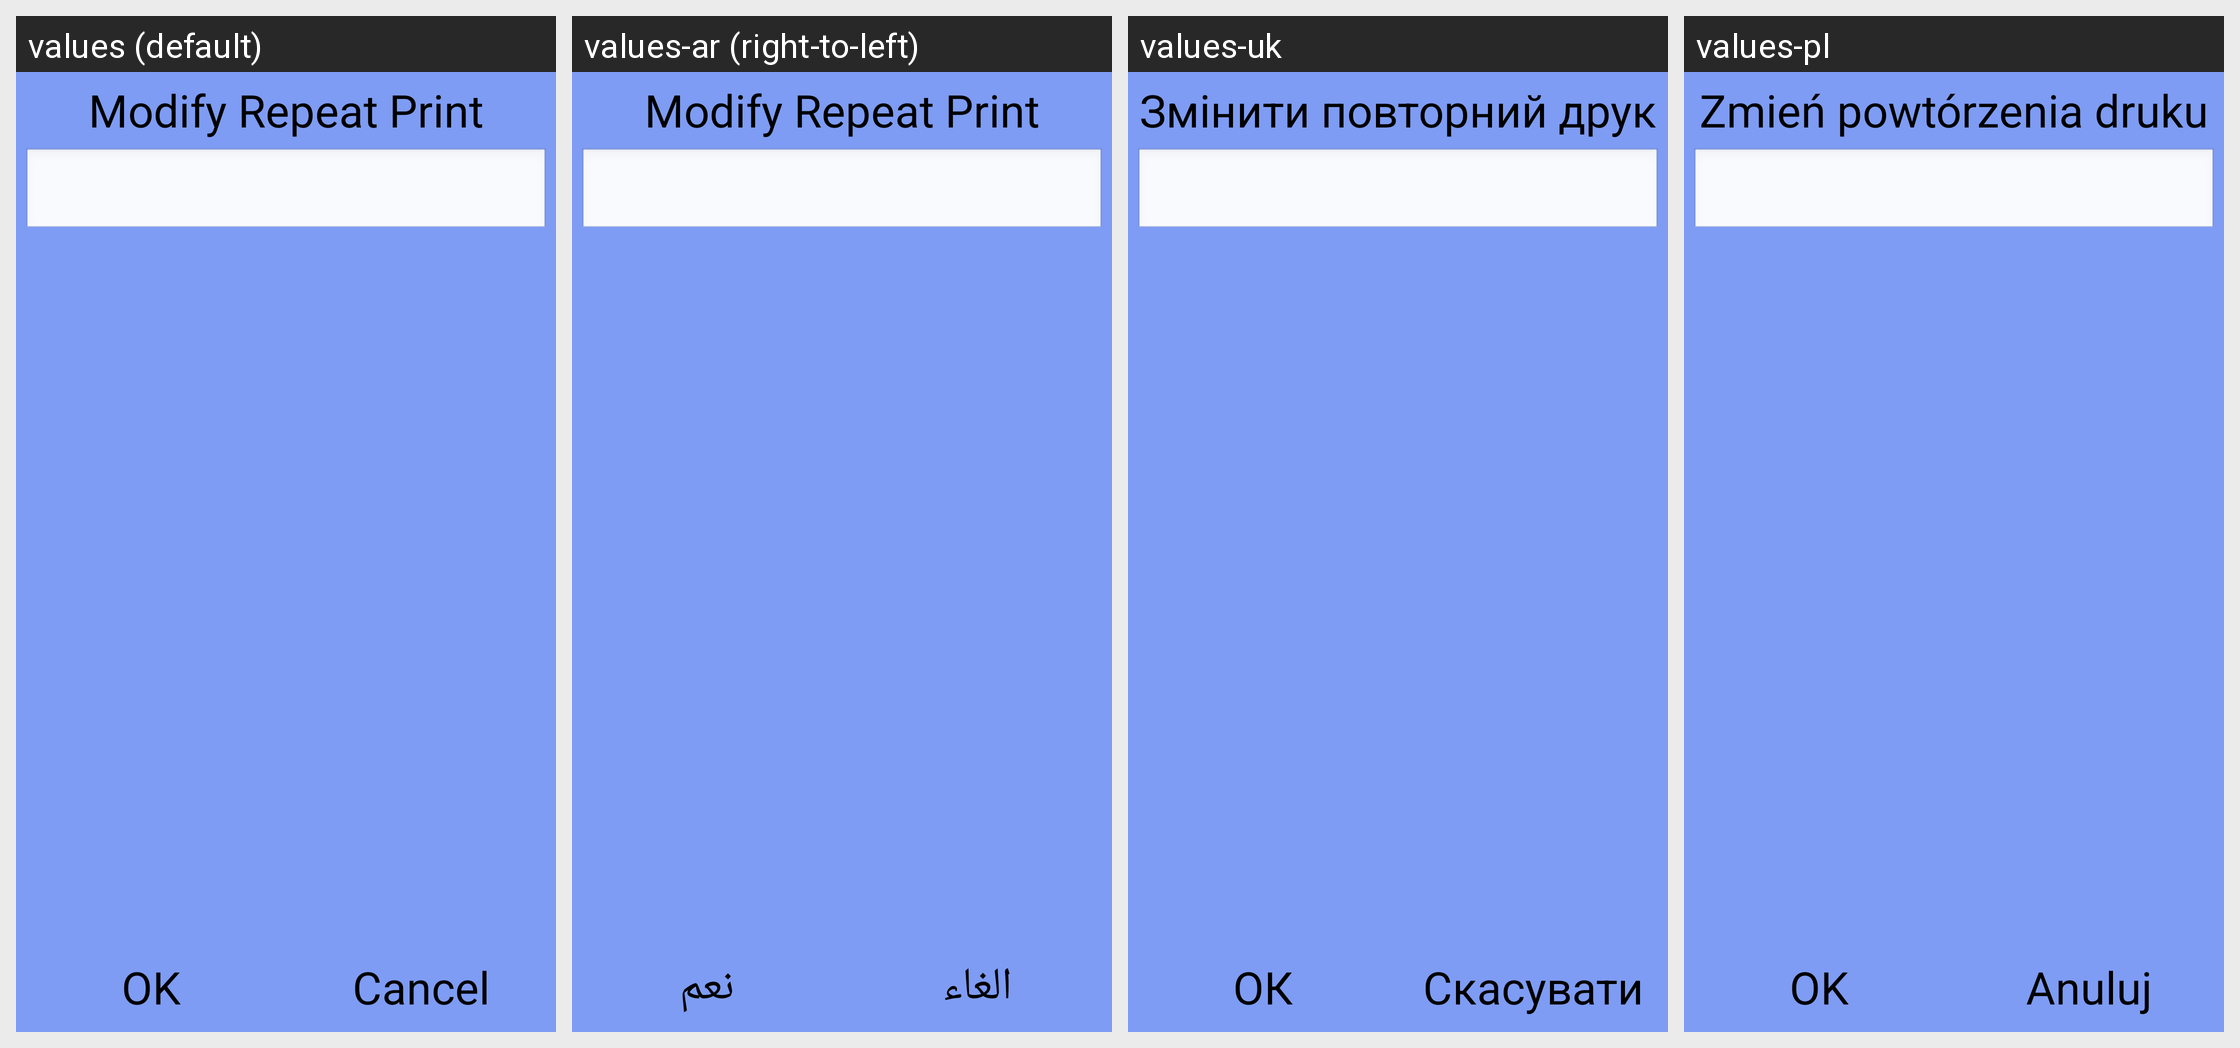

The Android screen above is rendered under several locales of the same app. Produce the string resources it draws, with the default and per-locale values.
Android screen res/layout/print_repeat_edit_dialog.xml rendered under 4 locales, left to right: values (default), values-ar (right-to-left), values-uk, values-pl. Device: Nexus 5 (rendered at 1080×1920; each locale shown at half size, 540×960, under a caption strip naming it); theme android:Theme.NoTitleBar.Fullscreen.
Other locales in the repository, not shown: values-cs-rCZ, values-de, values-en-rSG, values-es, values-fr, values-it, values-it-rIT, values-ja, values-ko, values-pt-rBR, values-pt-rPT, values-ru-rRU, values-tr, values-zh-rCN, values-zh-rTW.
Strings drawn on this screen, with the default value and each locale's value (text and hints the layout hard-codes, and strings that could not be matched under every locale, appear in the picture but are not listed):

strPrintRepeatEditTitle
  values: Modify Repeat Print
  values-ar: Modify Repeat Print  [not translated; the default value is used]
  values-uk: Змінити повторний друк
  values-pl: Zmień powtórzenia druku

str_ok
  values: OK
  values-ar: نعم
  values-uk: ОК
  values-pl: OK

strNativeBtn
  values: Cancel
  values-ar: الغاء
  values-uk: Скасувати
  values-pl: Anuluj
